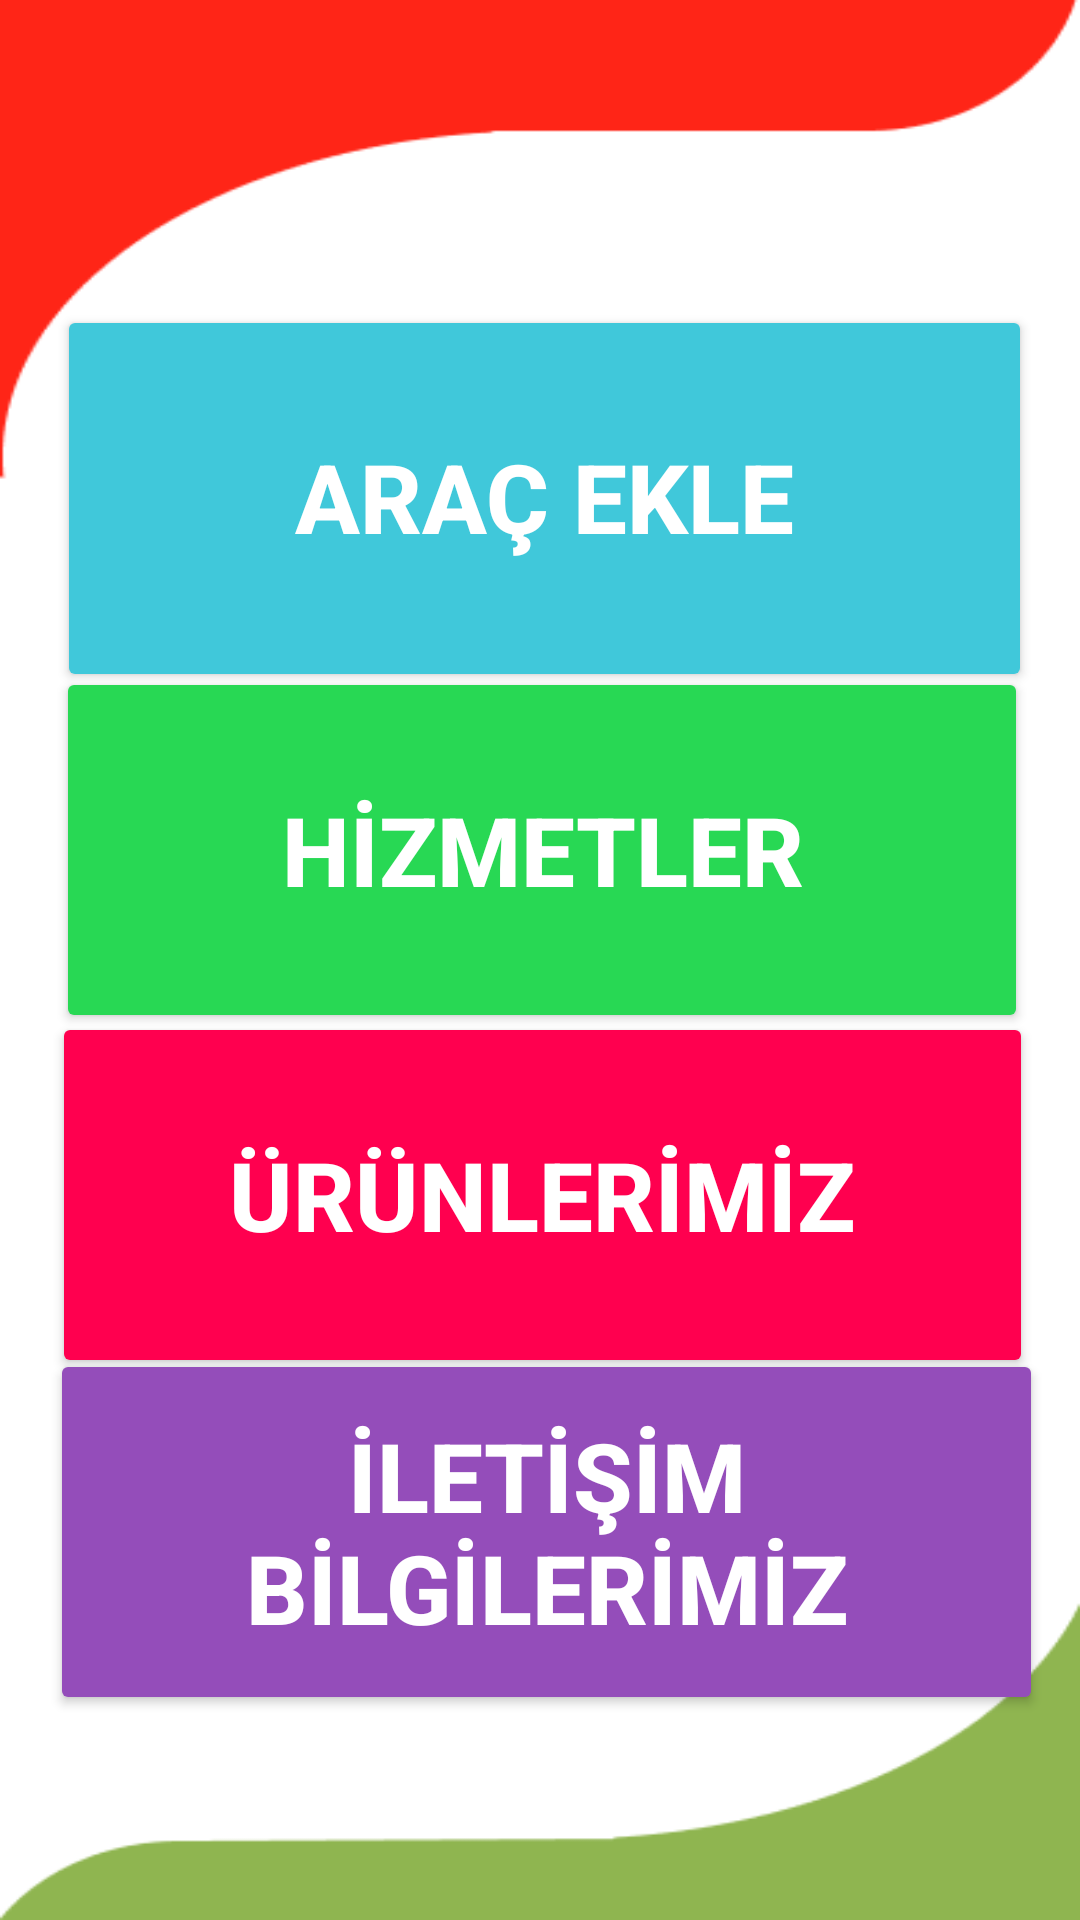

Here is an Android app screen rendered from its layout file. Give the layout XML and the strings, colors and styles it references.
<!-- AndroidManifest.xml: application theme Theme.ArabaServisiUygulama -->
<!-- res/layout/activity_main.xml -->
<?xml version="1.0" encoding="utf-8"?>
<androidx.constraintlayout.widget.ConstraintLayout xmlns:android="http://schemas.android.com/apk/res/android"
    xmlns:app="http://schemas.android.com/apk/res-auto"
    xmlns:tools="http://schemas.android.com/tools"
    android:layout_width="match_parent"
    android:layout_height="match_parent"
    android:background="@drawable/rndv"
    tools:context=".MainActivity">


    <Button
        android:id="@+id/button4"
        android:layout_width="331dp"
        android:layout_height="122dp"
        android:backgroundTint="#944DBA"
        android:text="İLETİŞİM BİLGİLERİMİZ"
        android:textColor="#FFFFFF"
        android:textSize="32sp"
        android:textStyle="bold"
        app:cornerRadius="50dp"
        app:layout_constraintBottom_toBottomOf="parent"
        app:layout_constraintEnd_toEndOf="parent"
        app:layout_constraintHorizontal_bias="0.58"
        app:layout_constraintStart_toStartOf="parent"
        app:layout_constraintTop_toTopOf="parent"
        app:layout_constraintVertical_bias="0.868" />

    <Button
        android:id="@+id/button1"
        android:layout_width="325dp"
        android:layout_height="129dp"
        android:backgroundTint="#40C8DA"
        android:elegantTextHeight="true"
        android:text="ARAÇ EKLE"
        android:textColor="#FFFFFF"
        android:textColorHighlight="#FFFFFF"
        android:textColorHint="#FFFFFF"
        android:textSize="32sp"
        android:textStyle="bold"
        app:cornerRadius="50dp"
        app:layout_constraintBottom_toBottomOf="parent"
        app:layout_constraintEnd_toEndOf="parent"
        app:layout_constraintHorizontal_bias="0.544"
        app:layout_constraintStart_toStartOf="parent"
        app:layout_constraintTop_toTopOf="parent"
        app:layout_constraintVertical_bias="0.199" />

    <Button
        android:id="@+id/button2"
        android:layout_width="324dp"
        android:layout_height="122dp"
        android:backgroundTint="#28D854"
        android:text="HİZMETLER"
        android:textColor="#FFFFFF"
        android:textSize="32sp"
        android:textStyle="bold"
        app:cornerRadius="50dp"
        app:layout_constraintBottom_toBottomOf="parent"
        app:layout_constraintEnd_toEndOf="parent"
        app:layout_constraintHorizontal_bias="0.521"
        app:layout_constraintStart_toStartOf="parent"
        app:layout_constraintTop_toTopOf="parent"
        app:layout_constraintVertical_bias="0.429" />

    <Button
        android:id="@+id/button3"
        android:layout_width="327dp"
        android:layout_height="122dp"
        android:backgroundTint="#FF004F"
        android:text="ÜRÜNLERİMİZ"
        android:textColor="#FFFFFF"
        android:textSize="32sp"
        android:textStyle="bold"
        app:cornerRadius="50dp"
        app:layout_constraintBottom_toBottomOf="parent"
        app:layout_constraintEnd_toEndOf="parent"
        app:layout_constraintHorizontal_bias="0.53"
        app:layout_constraintStart_toStartOf="parent"
        app:layout_constraintTop_toTopOf="parent"
        app:layout_constraintVertical_bias="0.651" />
</androidx.constraintlayout.widget.ConstraintLayout>
<!-- resources referenced by this layout -->
<resources>
  <!-- drawable rndv: png bitmap (drawable-v24, 5538 bytes) -->
  <style name="Theme.ArabaServisiUygulama" parent="Base.Theme.ArabaServisiUygulama" />
  <style name="Base.Theme.ArabaServisiUygulama" parent="Theme.Material3.DayNight.NoActionBar">
          
          
      </style>
</resources>
